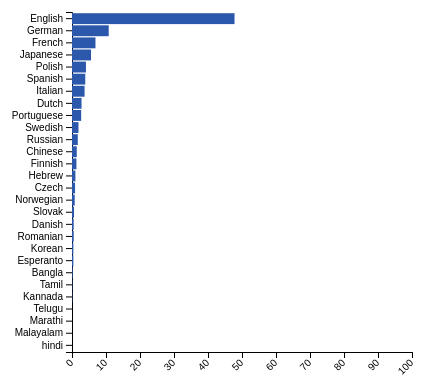
D3 v4 page, settled after 360 driven frames (6 s of simulated time); the page loaded 1 data file(s).





    // set the dimensions and margins of the graph
    var margin = {top: 20, right: 30, bottom: 40, left: 90},
        width = 460 - margin.left - margin.right,
        height = 400 - margin.top - margin.bottom;

    // append the svg
    var svg = d3.select("#barchart")
        .append("svg")
        .attr("width", width + margin.left + margin.right)
        .attr("height", height + margin.top + margin.bottom)
        .append("g")
        .attr("transform",
            "translate(" + margin.left + "," + margin.top + ")");
    var tooltip = d3.select("#barchart").append("div").attr("class", "toolTip");
    // Parse the Data
    d3.csv("wikipedialanguageedits.csv", function(data) {

        // Add X axis
        var x = d3.scaleLinear()
            .domain([0, 100])
            .range([ 0, width]);
        svg.append("g")
            .attr("transform", "translate(0," + height + ")")
            .call(d3.axisBottom(x))
            .selectAll("text")
            .attr("transform", "translate(-10,0)rotate(-45)")
            .style("text-anchor", "end");


        // Y axis
        var y = d3.scaleBand()
            .range([ 0, height ])
            .domain(data.map(function(d) { return d.language; }))
            .padding(.1);
        svg.append("g")
            .call(d3.axisLeft(y))

        //Bars
        svg.selectAll("myRect")
            .data(data)
            .enter()
            .append("rect")
            .attr("x", x(0) )
            .attr("y", function(d) { return y(d.language); })
            .attr("width", function(d) { return x(d.edits); })

            .attr("height", y.bandwidth() )
            .attr("fill", "#2c58ac")
            .on("mousemove", function(d){
                tooltip
                    .style("left", d3.event.pageX - 20 + "px")
                    .style("top", d3.event.pageY - 10 + "px")
                    .style("display", "inline-block")
                    .html((d.language) +":" + (d.edits) +"%");
            })
            .on("mouseout", function(d){ tooltip.style("display", "none");});



    })





### data: wikipedialanguageedits.csv
?column, language, edits
1, English, 47.80
2, German, 10.80
3, French, 6.90
4, Japanese, 5.60
5, Polish, 4.10
6, Spanish, 3.90
7, Italian, 3.70
8, Dutch, 2.80
9, Portuguese, 2.70
10, Swedish, 1.90
11, Russian, 1.70
12, Chinese, 1.40
13, Finnish, 1.30
14, Hebrew, 1.00
15, Czech, 0.90
16, Norwegian, 0.80
17, Slovak, 0.60
18, Danish, 0.50
19, Romanian, 0.50
20, Korean, 0.40
21, Esperanto, 0.40
22, Bangla, 0.20
23, Tamil, 0.10
24, Kannada, 0.10
25, Telugu, 0.00
26, Marathi, 0.00
27, Malayalam, 0.00
28, hindi, 0.00